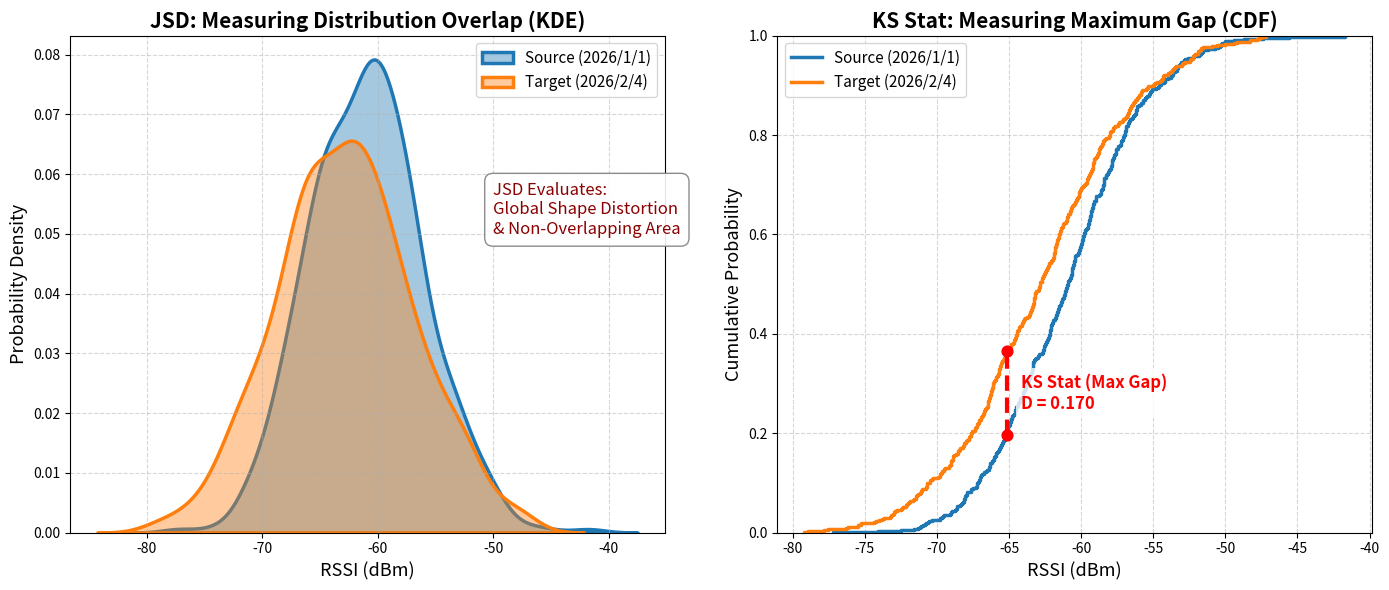

Recreate this plot in Python.
import numpy as np
import matplotlib.pyplot as plt
import seaborn as sns

# ==========================================
# 1. 產生模擬的漂移數據 (你可以替換成真實 df 的 d1, d2)
# ==========================================
np.random.seed(42)
# 模擬 Source 數據 (例如 2026/1/1)
source_data = np.random.normal(loc=-61, scale=5, size=500)
# 模擬 Target 數據 (例如 2026/2/4，發生了偏移和微小變形)
target_data = np.random.normal(loc=-63, scale=6, size=500) 

fig, axes = plt.subplots(1, 2, figsize=(14, 6))

# ==========================================
# 圖一：JSD 視覺化 (山峰圖 / KDE)
# 概念：測量兩座山峰「不重疊」的整體形狀差異
# ==========================================
ax1 = axes[0]
sns.kdeplot(source_data, ax=ax1, label='Source (2026/1/1)', fill=True, color='#1f77b4', alpha=0.4, linewidth=2.5)
sns.kdeplot(target_data, ax=ax1, label='Target (2026/2/4)', fill=True, color='#ff7f0e', alpha=0.4, linewidth=2.5)

ax1.set_title("JSD: Measuring Distribution Overlap (KDE)", fontsize=15, fontweight='bold')
ax1.set_xlabel("RSSI (dBm)", fontsize=13)
ax1.set_ylabel("Probability Density", fontsize=13)
ax1.legend(fontsize=11)
ax1.grid(True, linestyle='--', alpha=0.5)

# 加入文字方塊解釋 JSD
ax1.text(-50, 0.05, "JSD Evaluates:\nGlobal Shape Distortion\n& Non-Overlapping Area", 
         fontsize=12, color='darkred', 
         bbox=dict(facecolor='white', alpha=0.9, edgecolor='gray', boxstyle='round,pad=0.5'))


# ==========================================
# 圖二：KS Stat 視覺化 (S型爬坡圖 / CDF)
# 概念：測量兩條累積曲線在垂直方向上的「最大裂縫」
# ==========================================
ax2 = axes[1]
sns.ecdfplot(source_data, ax=ax2, label='Source (2026/1/1)', color='#1f77b4', linewidth=2.5)
sns.ecdfplot(target_data, ax=ax2, label='Target (2026/2/4)', color='#ff7f0e', linewidth=2.5)

# --- 計算 KS Stat 的最大垂直距離並畫出紅線 ---
x_concat = np.sort(np.concatenate([source_data, target_data]))
cdf_source = np.array([np.mean(source_data <= x) for x in x_concat])
cdf_target = np.array([np.mean(target_data <= x) for x in x_concat])
diffs = np.abs(cdf_source - cdf_target)

# 找出最大差距的索引與座標
max_idx = np.argmax(diffs)
max_x = x_concat[max_idx]
max_y1 = cdf_source[max_idx]
max_y2 = cdf_target[max_idx]

# 繪製代表 KS Stat 的紅色垂直線與端點
ax2.plot([max_x, max_x], [max_y1, max_y2], color='red', linestyle='--', linewidth=3, zorder=5)
ax2.scatter([max_x, max_x], [max_y1, max_y2], color='red', s=60, zorder=6)

ax2.set_title("KS Stat: Measuring Maximum Gap (CDF)", fontsize=15, fontweight='bold')
ax2.set_xlabel("RSSI (dBm)", fontsize=13)
ax2.set_ylabel("Cumulative Probability", fontsize=13)
ax2.legend(fontsize=11)
ax2.grid(True, linestyle='--', alpha=0.5)

# 標註 KS Stat 數值
ax2.text(max_x + 1, (max_y1 + max_y2)/2, f"KS Stat (Max Gap)\nD = {diffs[max_idx]:.3f}", 
         fontsize=12, color='red', fontweight='bold', verticalalignment='center',
         bbox=dict(facecolor='white', alpha=0.8, edgecolor='none'))

plt.tight_layout()
plt.savefig("Distribution_Metrics_Explanation.png", dpi=300, bbox_inches='tight')
print("Image saved as Distribution_Metrics_Explanation.png")
